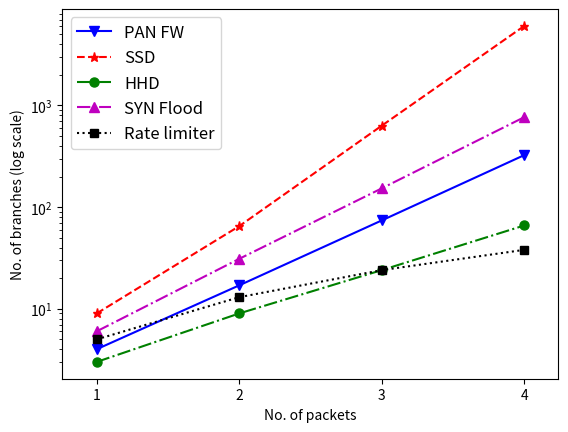

Generate this figure with matplotlib:
import matplotlib as mpl
import matplotlib.pyplot as plt
import numpy as np

#def getdata():
#    return np.random.uniform(0,1,10)

#fig, axe = plt.subplots(5, 2)
#row=[0,0,1,1,2,2,3,3,4,4]
#col=[0,1,0,1,0,1,0,1,0,1]
#for im in range(10):
#    r=row[im]
#    c=col[im]
#    axe[r][c].scatter(getdata(), getdata())
linewidth = 1.5
markerSize = 6.5

plt.plot([1, 2, 3, 4], [4, 17, 74, 325], 'b-', marker = "v", ms = markerSize,label = 'PAN FW', lw =linewidth)
plt.plot([1, 2, 3, 4], [9, 65, 633, 6065],'r--',marker = "*", ms = markerSize, label = 'SSD', lw =linewidth)
plt.plot([1, 2, 3, 4], [3, 9, 24, 66],'g-.',marker = "o", ms = markerSize, label = 'HHD', lw =linewidth)
plt.plot([1, 2, 3, 4], [6, 31, 153, 768],'m.-.',marker = "^", ms = markerSize, label = 'SYN Flood', lw =linewidth)
plt.plot([1, 2, 3, 4], [5, 13, 24, 38], 'k:',marker = "s", ms = markerSize-0.5, label = 'Rate limiter', lw =linewidth)
plt.yscale('log')

x_ticks = np.arange(0, 5, 1)
plt.xticks(x_ticks)
plt.margins(x=0.08)

plt.xlabel('No. of packets')
plt.ylabel('No. of branches (log scale)')
plt.legend(loc = 'best', fontsize=12)


# plt.show()
# trial 1 -> tried and it works, no need for trial 2
plt.savefig('PacketVsBranch.pdf')
